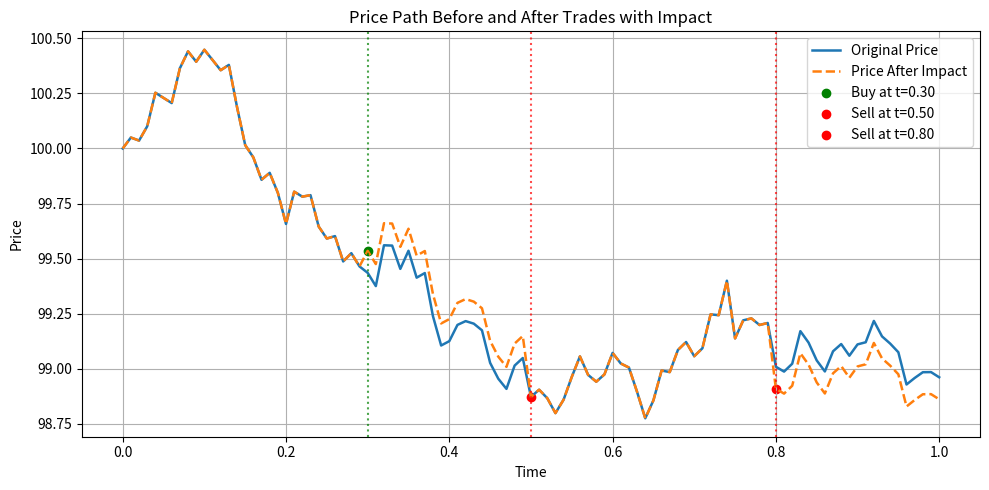

Source code (Python):
import numpy as np
import matplotlib.pyplot as plt

class Generator:
    def __init__(self, S0=100, sigma=1, T=1, dt=0.01, seed=None, beta=0.5, impact_factor = 0.1):
        self.S0 = S0
        self.sigma = sigma
        self.T = T
        self.dt = dt
        self.N = int(T / dt)
        self.seed = seed
        self.beta = beta  # price impact exponent
        self.impact_factor = impact_factor
        if self.seed is not None:
            np.random.seed(seed)

    def generate(self):
        t = np.linspace(0, self.T, self.N + 1)
        dW = np.random.normal(0, 1, size=self.N) * np.sqrt(self.dt)
        W = np.concatenate([[0], np.cumsum(dW)])
        S = self.S0 + self.sigma * W
        self.S_path = S.copy()  # store for later modification
        return t, S

    def apply_price_impact(self, trade_indices, trade_sizes):
        for idx, Q in zip(trade_indices, trade_sizes):
            if idx < 0 or idx > self.N:
                continue  # skip invalid
            delta_p = self.impact_factor * np.sign(Q) * (abs(Q) ** self.beta)
            # Apply permanent impact to all future prices
            self.S_path[idx:] += delta_p

    def get_price_path(self):
        return self.S_path


if __name__ == "__main__":
    gen = Generator(S0=100, sigma=1, T=1, dt=0.01, beta=0.75, seed=42)
    t, S = gen.generate()

    # Simulate 3 trades: buy at t=0.3, sell at t=0.5 and 0.8
    trade_times = [0.3, 0.5, 0.8]
    trade_sizes = [+1, -1, -1]
    trade_indices = [int(ti / gen.dt) for ti in trade_times]

    gen.apply_price_impact(trade_indices, trade_sizes)
    S_impact = gen.get_price_path()

    # Plot original and impacted price paths
    plt.figure(figsize=(10, 5))
    plt.plot(t, S, label='Original Price', linewidth=1.8)
    plt.plot(t, S_impact, label='Price After Impact', linestyle='--', linewidth=1.8)

    # Mark trade times
    for idx, size in zip(trade_indices, trade_sizes):
        color = 'green' if size > 0 else 'red'
        label = 'Buy' if size > 0 else 'Sell'
        plt.axvline(t[idx], color=color, linestyle=':', alpha=0.7)
        plt.scatter(t[idx], S_impact[idx], color=color, label=f"{label} at t={t[idx]:.2f}")

    plt.title("Price Path Before and After Trades with Impact")
    plt.xlabel("Time")
    plt.ylabel("Price")
    plt.legend()
    plt.grid(True)
    plt.tight_layout()
    plt.show()
